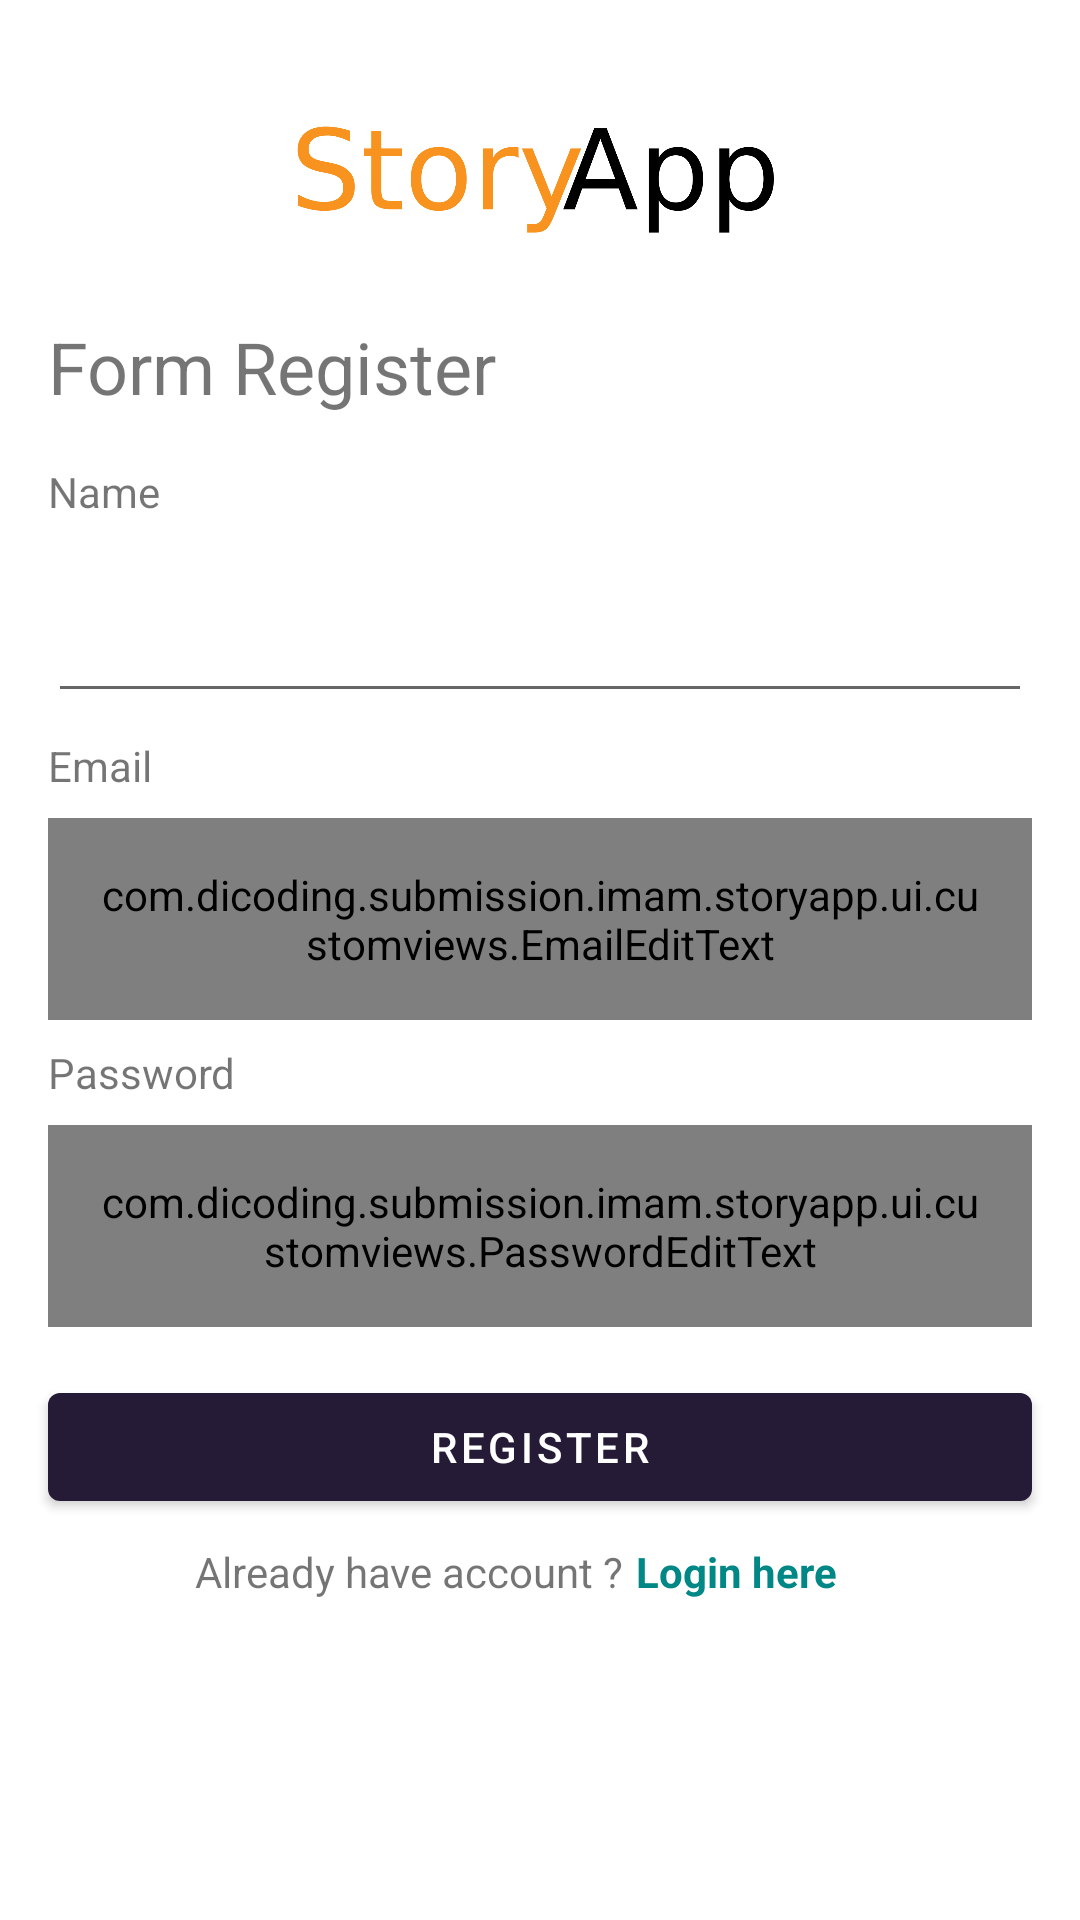

Produce the Android XML layout that renders to this screen, including the resource entries it uses.
<!-- AndroidManifest.xml: activity theme SplashTheme -->
<!-- res/layout/activity_register.xml -->
<?xml version="1.0" encoding="utf-8"?>
<androidx.constraintlayout.widget.ConstraintLayout xmlns:android="http://schemas.android.com/apk/res/android"
    xmlns:app="http://schemas.android.com/apk/res-auto"
    xmlns:tools="http://schemas.android.com/tools"
    android:layout_width="match_parent"
    android:layout_height="match_parent"
    tools:context=".ui.register.RegisterActivity">

    <ProgressBar
        android:id="@+id/progressBar"
        android:layout_width="wrap_content"
        android:layout_height="wrap_content"
        android:elevation="4dp"
        android:visibility="invisible"
        app:layout_constraintBottom_toBottomOf="parent"
        app:layout_constraintEnd_toEndOf="parent"
        app:layout_constraintStart_toStartOf="parent"
        app:layout_constraintTop_toTopOf="parent" />

    <ImageView
        android:id="@+id/imageLogo"
        android:layout_width="wrap_content"
        android:layout_height="wrap_content"
        android:layout_marginTop="32dp"
        android:src="@drawable/ic_logo_story_app"
        app:layout_constraintEnd_toEndOf="parent"
        app:layout_constraintStart_toStartOf="parent"
        app:layout_constraintTop_toTopOf="parent" />

    <TextView
        android:id="@+id/tvDescPage"
        android:layout_width="wrap_content"
        android:layout_height="wrap_content"
        android:layout_marginStart="16dp"
        android:layout_marginTop="24dp"
        android:text="@string/label_form_register"
        android:textSize="24sp"
        app:layout_constraintStart_toStartOf="parent"
        app:layout_constraintTop_toBottomOf="@+id/imageLogo" />

    <TextView
        android:id="@+id/tvNameTitle"
        android:layout_width="match_parent"
        android:layout_height="wrap_content"
        android:layout_marginStart="16dp"
        android:layout_marginTop="16dp"
        android:layout_marginEnd="16dp"
        android:text="@string/label_name"
        android:textSize="14sp"
        app:layout_constraintEnd_toEndOf="parent"
        app:layout_constraintStart_toStartOf="parent"
        app:layout_constraintTop_toBottomOf="@+id/tvDescPage" />

    <EditText
        android:id="@+id/editName"
        android:layout_width="match_parent"
        android:layout_height="wrap_content"
        android:layout_marginStart="16dp"
        android:layout_marginTop="8dp"
        android:layout_marginEnd="16dp"
        android:maxLines="1"
        android:padding="16dp"
        app:layout_constraintEnd_toEndOf="parent"
        app:layout_constraintStart_toStartOf="parent"
        app:layout_constraintTop_toBottomOf="@+id/tvNameTitle" />

    <TextView
        android:id="@+id/tvEmailTitle"
        android:layout_width="match_parent"
        android:layout_height="wrap_content"
        android:layout_marginStart="16dp"
        android:layout_marginTop="8dp"
        android:layout_marginEnd="16dp"
        android:text="@string/label_email"
        android:textSize="14sp"
        app:layout_constraintEnd_toEndOf="parent"
        app:layout_constraintStart_toStartOf="parent"
        app:layout_constraintTop_toBottomOf="@+id/editName" />

    <com.dicoding.submission.imam.storyapp.ui.customviews.EmailEditText
        android:id="@+id/editEmail"
        android:layout_width="match_parent"
        android:layout_height="wrap_content"
        android:layout_marginStart="16dp"
        android:layout_marginTop="8dp"
        android:layout_marginEnd="16dp"
        android:maxLines="1"
        android:padding="16dp"
        app:layout_constraintEnd_toEndOf="parent"
        app:layout_constraintStart_toStartOf="parent"
        app:layout_constraintTop_toBottomOf="@+id/tvEmailTitle" />

    <TextView
        android:id="@+id/tvPasswordTitle"
        android:layout_width="match_parent"
        android:layout_height="wrap_content"
        android:layout_marginStart="16dp"
        android:layout_marginTop="8dp"
        android:layout_marginEnd="16dp"
        android:text="@string/label_password"
        android:textSize="14sp"
        app:layout_constraintEnd_toEndOf="parent"
        app:layout_constraintStart_toStartOf="parent"
        app:layout_constraintTop_toBottomOf="@+id/editEmail" />

    <com.dicoding.submission.imam.storyapp.ui.customviews.PasswordEditText
        android:id="@+id/editPassword"
        android:layout_width="match_parent"
        android:layout_height="wrap_content"
        android:inputType="textPassword"
        android:layout_marginStart="16dp"
        android:layout_marginTop="8dp"
        android:layout_marginEnd="16dp"
        android:maxLines="1"
        android:padding="16dp"
        app:layout_constraintEnd_toEndOf="parent"
        app:layout_constraintStart_toStartOf="parent"
        app:layout_constraintTop_toBottomOf="@+id/tvPasswordTitle" />

    <Button
        android:id="@+id/btnRegister"
        android:layout_width="match_parent"
        android:layout_height="wrap_content"
        android:layout_marginStart="16dp"
        android:layout_marginTop="16dp"
        android:layout_marginEnd="16dp"
        android:backgroundTint="@null"
        android:text="@string/action_register"
        android:translationZ="0dp"
        app:layout_constraintEnd_toEndOf="parent"
        app:layout_constraintStart_toStartOf="parent"
        app:layout_constraintTop_toBottomOf="@+id/editPassword" />

    <LinearLayout
        android:id="@+id/layoutTextLogin"
        android:layout_width="wrap_content"
        android:layout_height="wrap_content"
        android:layout_marginTop="8dp"
        android:orientation="horizontal"
        app:layout_constraintEnd_toEndOf="@+id/btnRegister"
        app:layout_constraintStart_toStartOf="parent"
        app:layout_constraintTop_toBottomOf="@+id/btnRegister">

        <TextView
            android:id="@+id/tvIsHaveAccount"
            android:layout_width="wrap_content"
            android:layout_height="wrap_content"
            android:text="@string/label_already_have_account" />

        <TextView
            android:id="@+id/tvLogin"
            android:layout_width="wrap_content"
            android:layout_height="wrap_content"
            android:layout_marginStart="4dp"
            android:text="@string/label_login_here"
            android:textColor="@color/teal_700"
            android:textStyle="bold" />
    </LinearLayout>

    <View
        android:id="@+id/bg_loading"
        android:layout_width="match_parent"
        android:layout_height="match_parent"
        android:elevation="2dp"
        android:background="@color/colorBlackLoading"
        android:visibility="gone"/>

</androidx.constraintlayout.widget.ConstraintLayout>
<!-- resources referenced by this layout -->
<resources>
  <color name="colorBlackLoading">#74000000</color>
  <color name="teal_700">#FF018786</color>
  <!-- drawable ic_logo_story_app: vector/xml drawable (drawable, 3082 chars, omitted) -->
  <string name="action_register">Register</string>
  <string name="label_already_have_account">Already have account ?</string>
  <string name="label_email">Email</string>
  <string name="label_form_register">Form Register</string>
  <string name="label_login_here">Login here</string>
  <string name="label_name">Name</string>
  <string name="label_password">Password</string>
  <style name="SplashTheme" parent="Theme.StoryApp">
          <item name="windowActionBar">false</item>
          <item name="windowNoTitle">true</item>
      </style>
  <style name="Theme.StoryApp" parent="Theme.MaterialComponents.DayNight.DarkActionBar">
          
          <item name="colorPrimary">@color/app_bar</item>
          <item name="colorPrimaryVariant">@color/app_bar</item>
          <item name="colorOnPrimary">@color/white</item>
          
          <item name="colorSecondary">@color/teal_200</item>
          <item name="colorSecondaryVariant">@color/teal_700</item>
          <item name="colorOnSecondary">@color/black</item>
          
          <item name="android:statusBarColor" tools:targetApi="l">?attr/colorPrimaryVariant</item>
          
      </style>
  <color name="app_bar">#251B37</color>
  <color name="white">#FFFFFFFF</color>
  <color name="teal_200">#FF03DAC5</color>
  <color name="black">#FF000000</color>
</resources>
